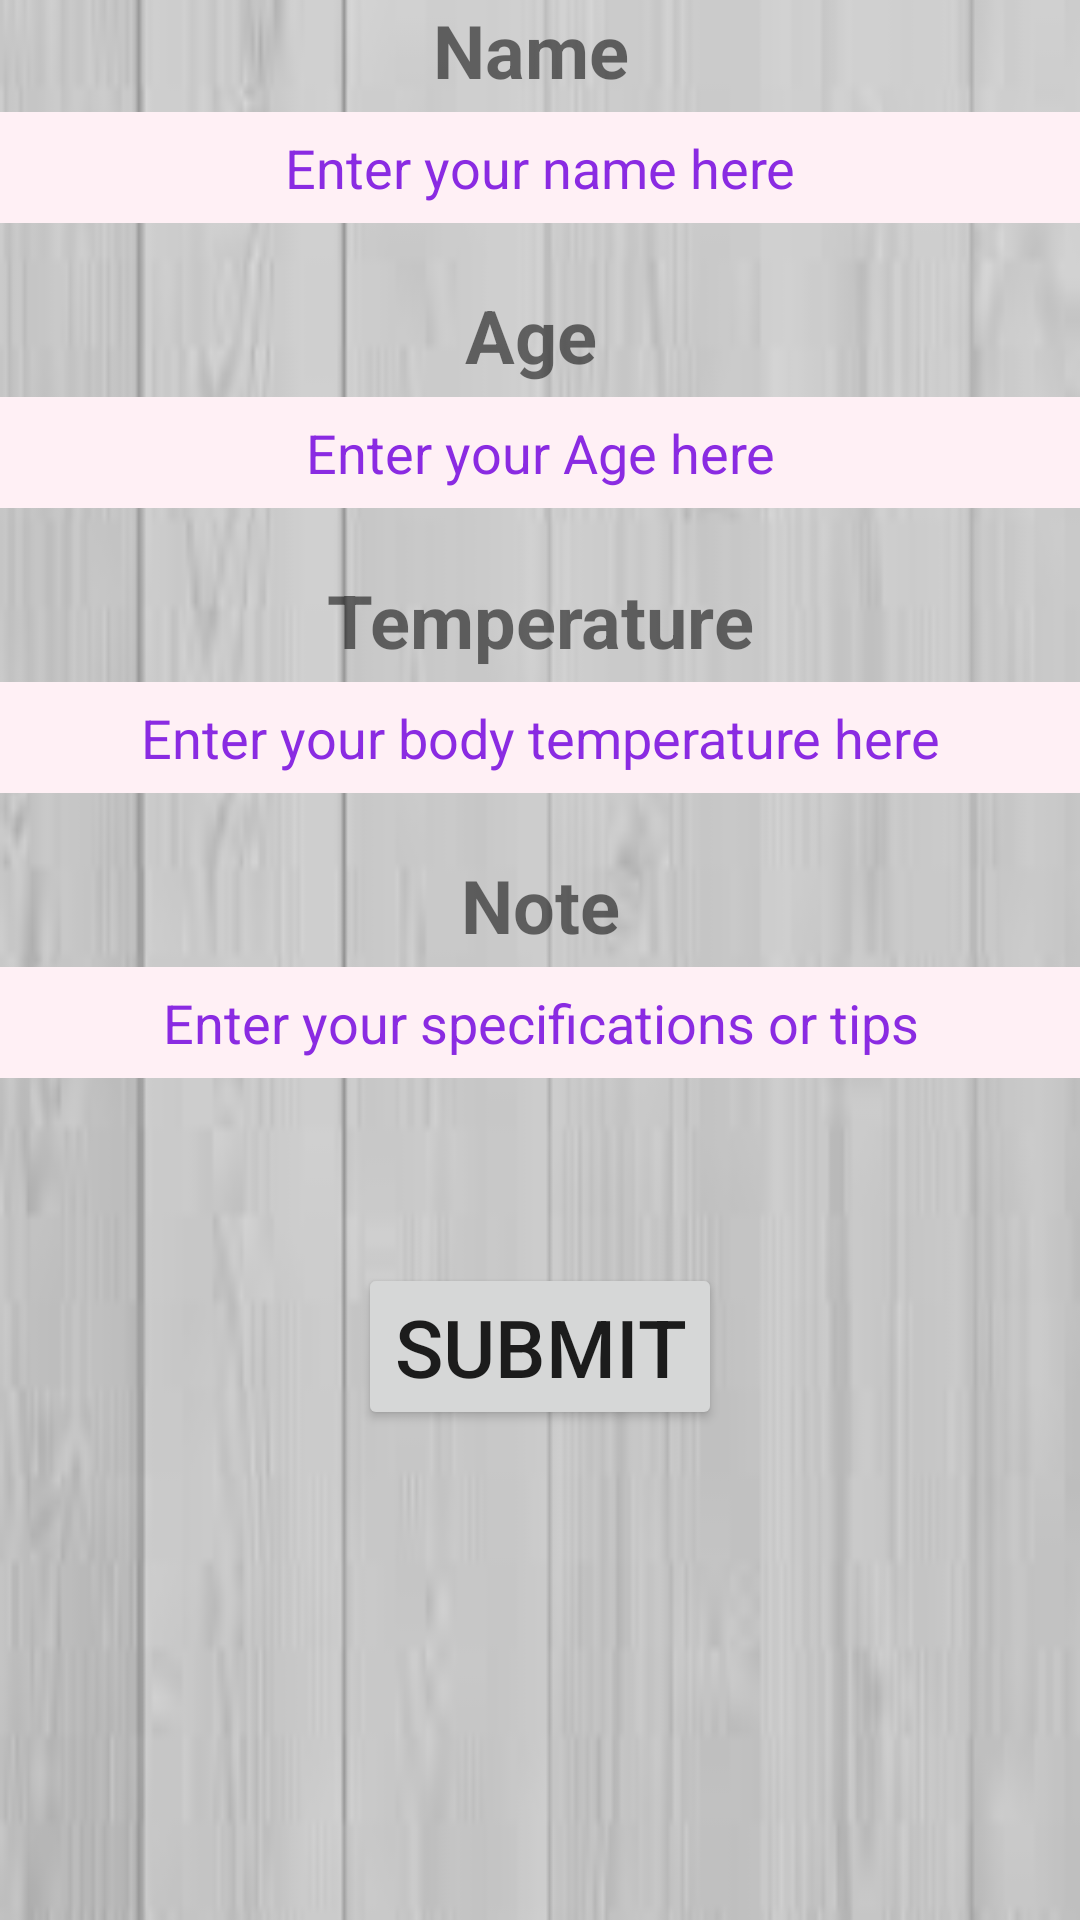

This screen was rendered from an Android layout file. Write that file and the resources it references.
<!-- AndroidManifest.xml: application theme Theme.ThermoCU -->
<!-- res/layout/activity_profile.xml -->
<?xml version="1.0" encoding="utf-8"?>

<LinearLayout xmlns:android="http://schemas.android.com/apk/res/android"
    xmlns:app="http://schemas.android.com/apk/res-auto"
    xmlns:tools="http://schemas.android.com/tools"
    android:layout_width="match_parent"
    android:layout_height="match_parent"
    android:background="@drawable/prof"
    tools:context=".profile"
    android:orientation="vertical">

    <TextView
        android:layout_width="match_parent"
        android:layout_height="wrap_content"
        android:text="Name "
        android:textStyle="bold"
        android:textSize="12pt"
        android:gravity="center"
        android:paddingBottom="2pt"
        />
    <EditText
        android:id="@+id/name"
        android:layout_width="fill_parent"
        android:layout_height="18pt"
        android:hint="Enter your name here"
        android:textColorHint="@color/blue_violet"
        android:background="@color/lavender_blush"
        android:textStyle="normal"
        android:gravity="center"/>


    <TextView
        android:paddingTop="10pt"
        android:layout_width="match_parent"
        android:layout_height="wrap_content"
        android:text="Age "
        android:textStyle="bold"
        android:textSize="12pt"
        android:gravity="center"
        android:paddingBottom="2pt"
        />
    <EditText
        android:id="@+id/age"
        android:layout_width="match_parent"
        android:layout_height="18pt"
        android:hint="Enter your Age here"
        android:textColorHint="@color/blue_violet"
        android:background="@color/lavender_blush"
        android:textStyle="normal"
        android:gravity="center"/>

    <TextView
        android:paddingTop="10pt"
        android:layout_width="match_parent"
        android:layout_height="wrap_content"
        android:text="Temperature"
        android:textStyle="bold"
        android:textSize="12pt"
        android:gravity="center"
        android:paddingBottom="2pt"
        />
    <EditText
        android:id="@+id/temperature"
        android:layout_width="match_parent"
        android:layout_height="18pt"
        android:hint="Enter your body temperature here"
        android:textColorHint="@color/blue_violet"
        android:background="@color/lavender_blush"
        android:textStyle="normal"
        android:gravity="center"/>
    <TextView
        android:paddingTop="10pt"
        android:layout_width="match_parent"
        android:layout_height="wrap_content"
        android:text="Note"
        android:textStyle="bold"
        android:textSize="12pt"
        android:gravity="center"
        android:paddingBottom="2pt"
        />
    <EditText android:layout_width="match_parent"
        android:layout_height="18pt"
        android:hint="Enter your specifications or tips"
        android:textColorHint="@color/blue_violet"
        android:background="@color/lavender_blush"
        android:textStyle="normal"

        android:gravity="center"/>

    <Button
        android:id="@+id/submitprofile"
        android:layout_width="wrap_content"
        android:layout_height="wrap_content"
        android:text="Submit"
        android:textSize="13pt"
        android:onClick="buttonPress"
        android:layout_marginTop="30pt"
        android:layout_gravity="center"
/>


</LinearLayout>
<!-- resources referenced by this layout -->
<resources>
  <color name="blue_violet">#8A2BE2</color>
  <color name="lavender_blush">#FFF0F5</color>
  <!-- drawable prof: jpg bitmap (drawable, 2668 bytes) -->
  <style name="Theme.ThermoCU" parent="Theme.MaterialComponents.DayNight.DarkActionBar">
          
          <item name="colorPrimary">@color/purple_500</item>
          <item name="colorPrimaryVariant">@color/purple_700</item>
          <item name="colorOnPrimary">@color/white</item>
          
          <item name="colorSecondary">@color/teal_200</item>
          <item name="colorSecondaryVariant">@color/teal_700</item>
          <item name="colorOnSecondary">@color/black</item>
          
          <item name="android:statusBarColor" tools:targetApi="l">?attr/colorPrimaryVariant</item>
          
      </style>
  <color name="purple_500">#FF6200EE</color>
  <color name="purple_700">#FF3700B3</color>
  <color name="white">#FFFFFFFF</color>
  <color name="teal_200">#FF03DAC5</color>
  <color name="teal_700">#FF018786</color>
  <color name="black">#FF000000</color>
</resources>
